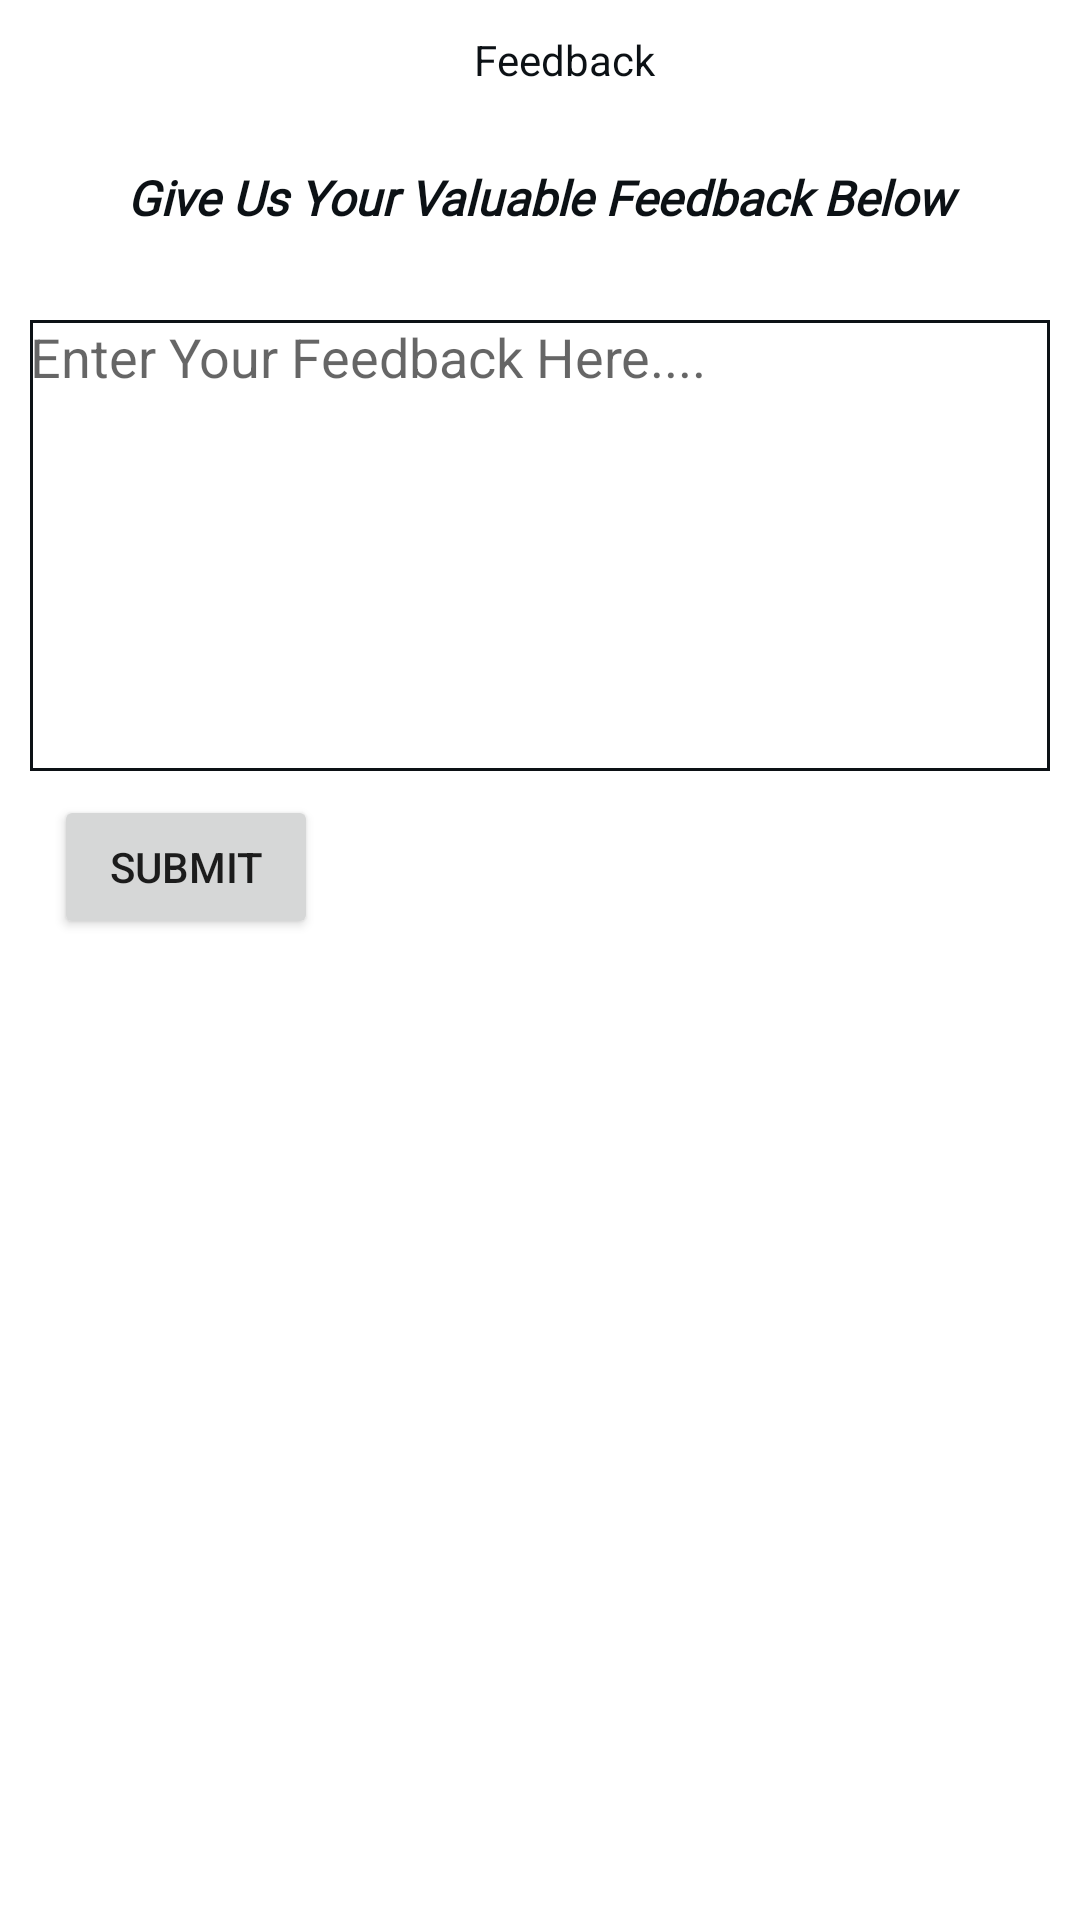

Here is an Android app screen rendered from its layout file. Give the layout XML and the strings, colors and styles it references.
<!-- AndroidManifest.xml: application theme Theme.Grozzer -->
<!-- res/layout/activity_feedback.xml -->
<?xml version="1.0" encoding="utf-8"?>
<RelativeLayout xmlns:android="http://schemas.android.com/apk/res/android"
    xmlns:app="http://schemas.android.com/apk/res-auto"
    xmlns:tools="http://schemas.android.com/tools"
    android:layout_width="match_parent"
    android:layout_height="match_parent"
    tools:context=".FeedbackActivity">

    <LinearLayout
        android:id="@+id/l1"
        android:layout_width="match_parent"
        android:layout_height="40dp"
        android:orientation="horizontal">

        <ImageView
            android:id="@+id/back2"
            android:layout_width="wrap_content"
            android:layout_height="match_parent"
            android:layout_marginStart="16dp"
            android:layout_gravity="center"
            android:onClick="goBack"
            android:src="@drawable/ic_baseline_arrow_back_24" />

        <TextView
            android:id="@+id/textView8"
            android:layout_width="match_parent"
            android:layout_height="match_parent"
            android:gravity="center|center_horizontal"
            android:text="Feedback"
            android:textColor="@color/primaryColor" />

    </LinearLayout>


    <LinearLayout
        android:layout_marginTop="15dp"
        android:id="@+id/l2"
        android:layout_below="@+id/l1"
        android:layout_width="match_parent"
        android:layout_height="wrap_content"
        android:orientation="vertical">

        <TextView
            android:id="@+id/tvTotal"
            android:layout_width="match_parent"
            android:layout_height="wrap_content"
            android:layout_weight="1"
            android:fontFamily="@font/open_sans_light"
            android:gravity="center"
            android:textColor="@color/primaryColor"
            android:textSize="16sp"
            android:textStyle="bold|italic"
            android:text="Give Us Your Valuable Feedback Below" />

        <LinearLayout
            android:layout_marginTop="30dp"
            android:layout_marginStart="10dp"
            android:layout_marginEnd="10dp"
            android:layout_width="match_parent"
            android:layout_height="wrap_content"
            android:orientation="vertical">

            <EditText
                android:id="@+id/etFeed"
                android:layout_width="match_parent"
                android:layout_height="wrap_content"
                android:minLines="7"
                android:maxLines="8"
                android:hint="Enter Your Feedback Here...."
                android:background="@drawable/outline"
                android:gravity="top"
                android:inputType="textCapSentences|textNoSuggestions|textMultiLine" />

            <Button
                android:id="@+id/submit"
                android:layout_width="wrap_content"
                android:layout_height="wrap_content"
                android:layout_margin="8dp"
                android:text="Submit" />

        </LinearLayout>

    </LinearLayout>

</RelativeLayout>
<!-- resources referenced by this layout -->
<resources>
  <color name="primaryColor">#0C1115</color>
  <!-- drawable outline (drawable) -->
  <?xml version="1.0" encoding="utf-8"?>
  <shape xmlns:android="http://schemas.android.com/apk/res/android">
      <stroke
          android:color="@color/primaryColor"
          android:width="1dp"/>
  
  </shape>
  <style name="Theme.Grozzer" parent="Theme.MaterialComponents.DayNight.NoActionBar">
          <item name="android:windowFullscreen">true</item>
          
          <item name="colorPrimary">@color/primaryColor</item>
          <item name="colorPrimaryVariant">@color/primaryDarkColor</item>
          <item name="colorOnPrimary">@color/white</item>
          
          <item name="colorSecondary">@color/primaryLightColor</item>
          <item name="colorSecondaryVariant">@color/primaryColor2</item>
          <item name="colorOnSecondary">@color/black</item>
          
          <item name="android:statusBarColor" tools:targetApi="l">?attr/colorPrimaryVariant</item>
          
      </style>
  <color name="primaryDarkColor">#0C1115</color>
  <color name="white">#FFFFFFFF</color>
  <color name="primaryLightColor">#ff5b60</color>
  <color name="primaryColor2">#FF6787</color>
  <color name="black">#FF000000</color>
</resources>
